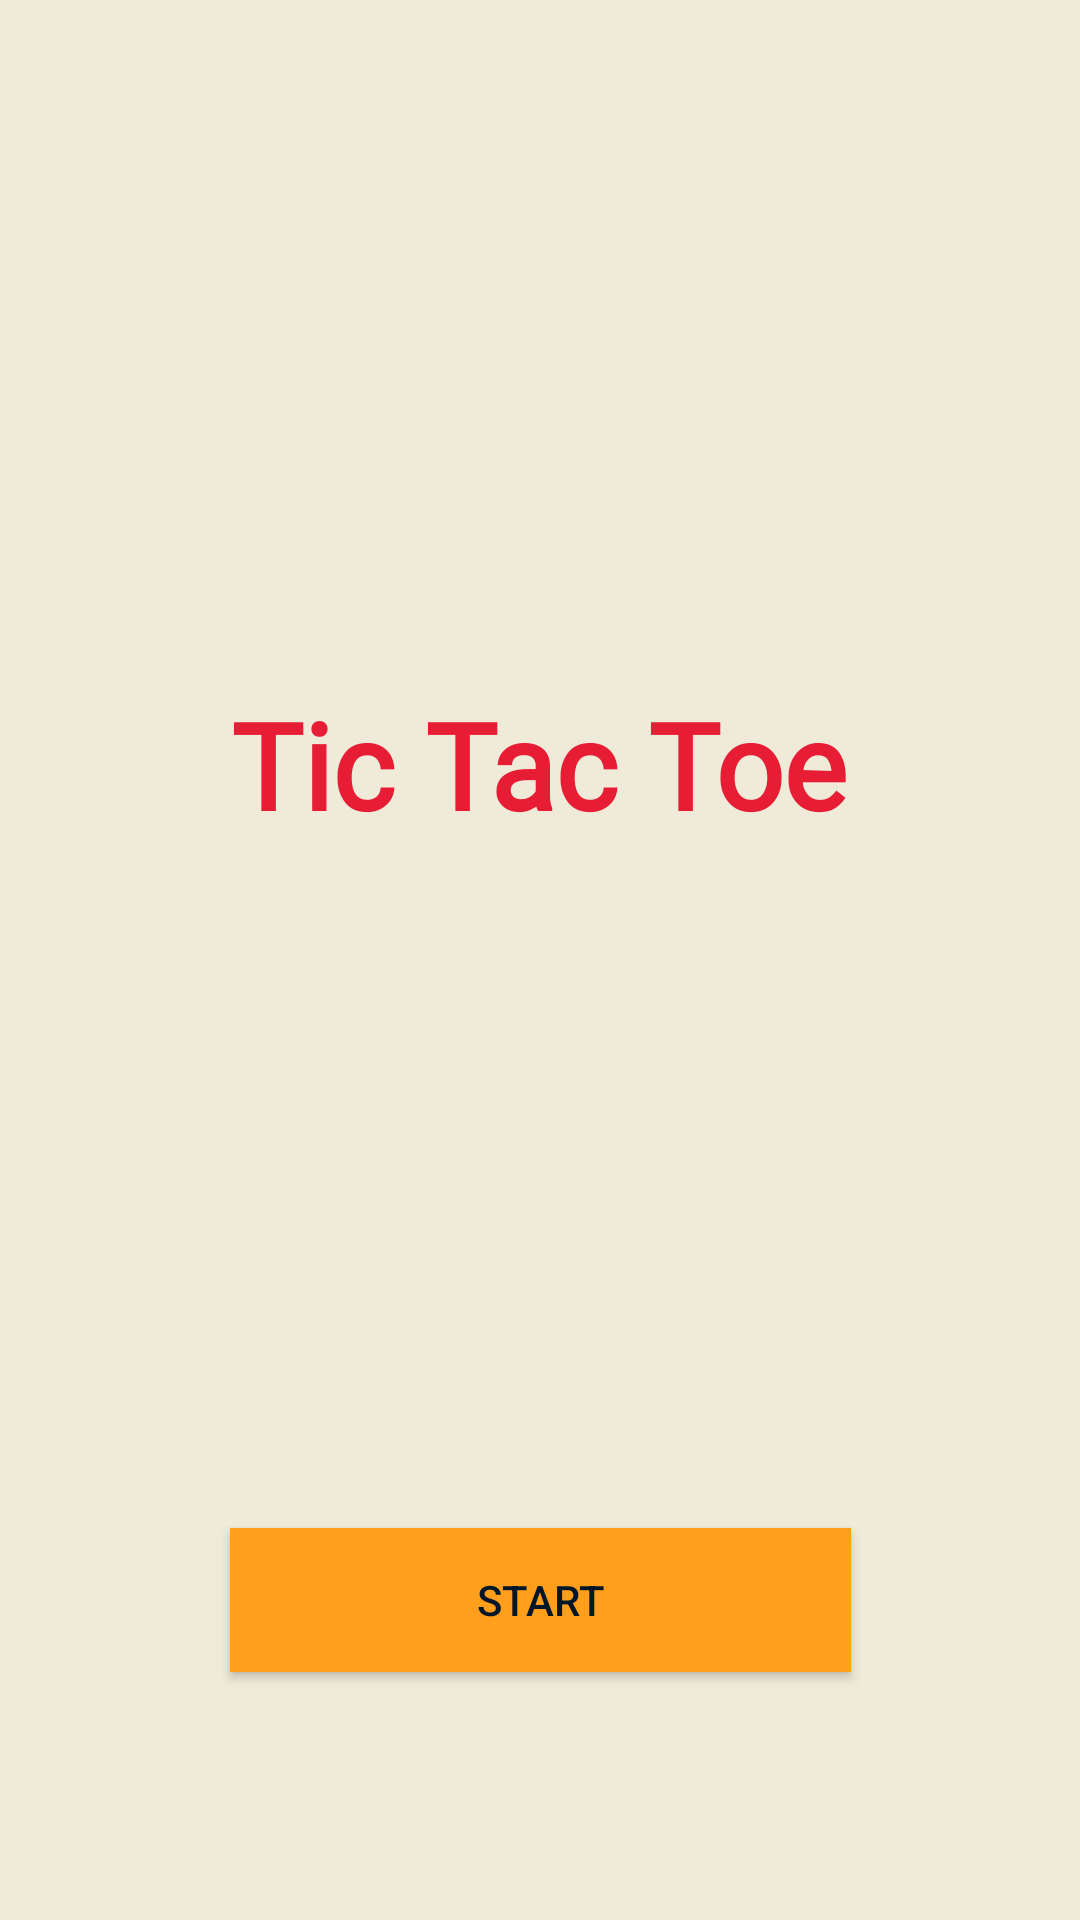

The Android layout XML behind this screen, and the referenced resources:
<!-- AndroidManifest.xml: application theme Theme.TicTacToe -->
<!-- res/layout/activity_main.xml -->
<?xml version="1.0" encoding="utf-8"?>
<androidx.constraintlayout.widget.ConstraintLayout xmlns:android="http://schemas.android.com/apk/res/android"
    xmlns:app="http://schemas.android.com/apk/res-auto"
    xmlns:tools="http://schemas.android.com/tools"
    android:layout_width="match_parent"
    android:layout_height="match_parent"
    android:background="#f0ebd8"

    tools:context=".MainActivity">

    <TextView
        android:id="@+id/textView"
        android:layout_width="wrap_content"
        android:layout_height="wrap_content"
        android:layout_marginTop="228dp"
        android:fontFamily="@font/alfa_slab_one"
        android:text="@string/homeTiltle"
        android:textColor="#e71d36"
        android:textSize="40sp"
        android:textStyle="bold"
        app:layout_constraintEnd_toEndOf="parent"
        app:layout_constraintHorizontal_bias="0.498"
        app:layout_constraintStart_toStartOf="parent"
        app:layout_constraintTop_toTopOf="parent" />

    <Button
        android:id="@+id/button"
        style="@style/Widget.AppCompat.Button"
        android:layout_width="207dp"
        android:layout_height="48dp"
        android:background="#ff9f1c"
        android:layout_marginTop="228dp"
        android:onClick="StartBtnClick"
        android:text="@string/playBtn"
        android:textColor="#011627"
        app:layout_constraintEnd_toEndOf="parent"
        app:layout_constraintStart_toStartOf="parent"
        app:layout_constraintTop_toBottomOf="@+id/textView" />
</androidx.constraintlayout.widget.ConstraintLayout>
<!-- resources referenced by this layout -->
<resources>
  <string name="homeTiltle">Tic Tac Toe</string>
  <string name="playBtn">Start</string>
  <style name="Theme.TicTacToe" parent="Theme.AppCompat.Light.NoActionBar">
          
          <item name="colorPrimary">#f0ebd8</item>
          <item name="colorPrimaryVariant">#f0ebd8</item>
          <item name="colorOnPrimary">@color/white</item>
          
          <item name="colorSecondary">@color/teal_200</item>
          <item name="colorSecondaryVariant">@color/teal_700</item>
          <item name="colorOnSecondary">@color/black</item>
          
          <item name="android:statusBarColor">#f0ebd8</item>
          
      </style>
  <!-- not gathered from this repository: default colours our renderer supplied (Android Studio template values) -->
  <color name="teal_200">#FF03DAC5</color>
  <color name="teal_700">#FF018786</color>
  <color name="black">#FF000000</color>
  <color name="white">#FFFFFFFF</color>
</resources>
